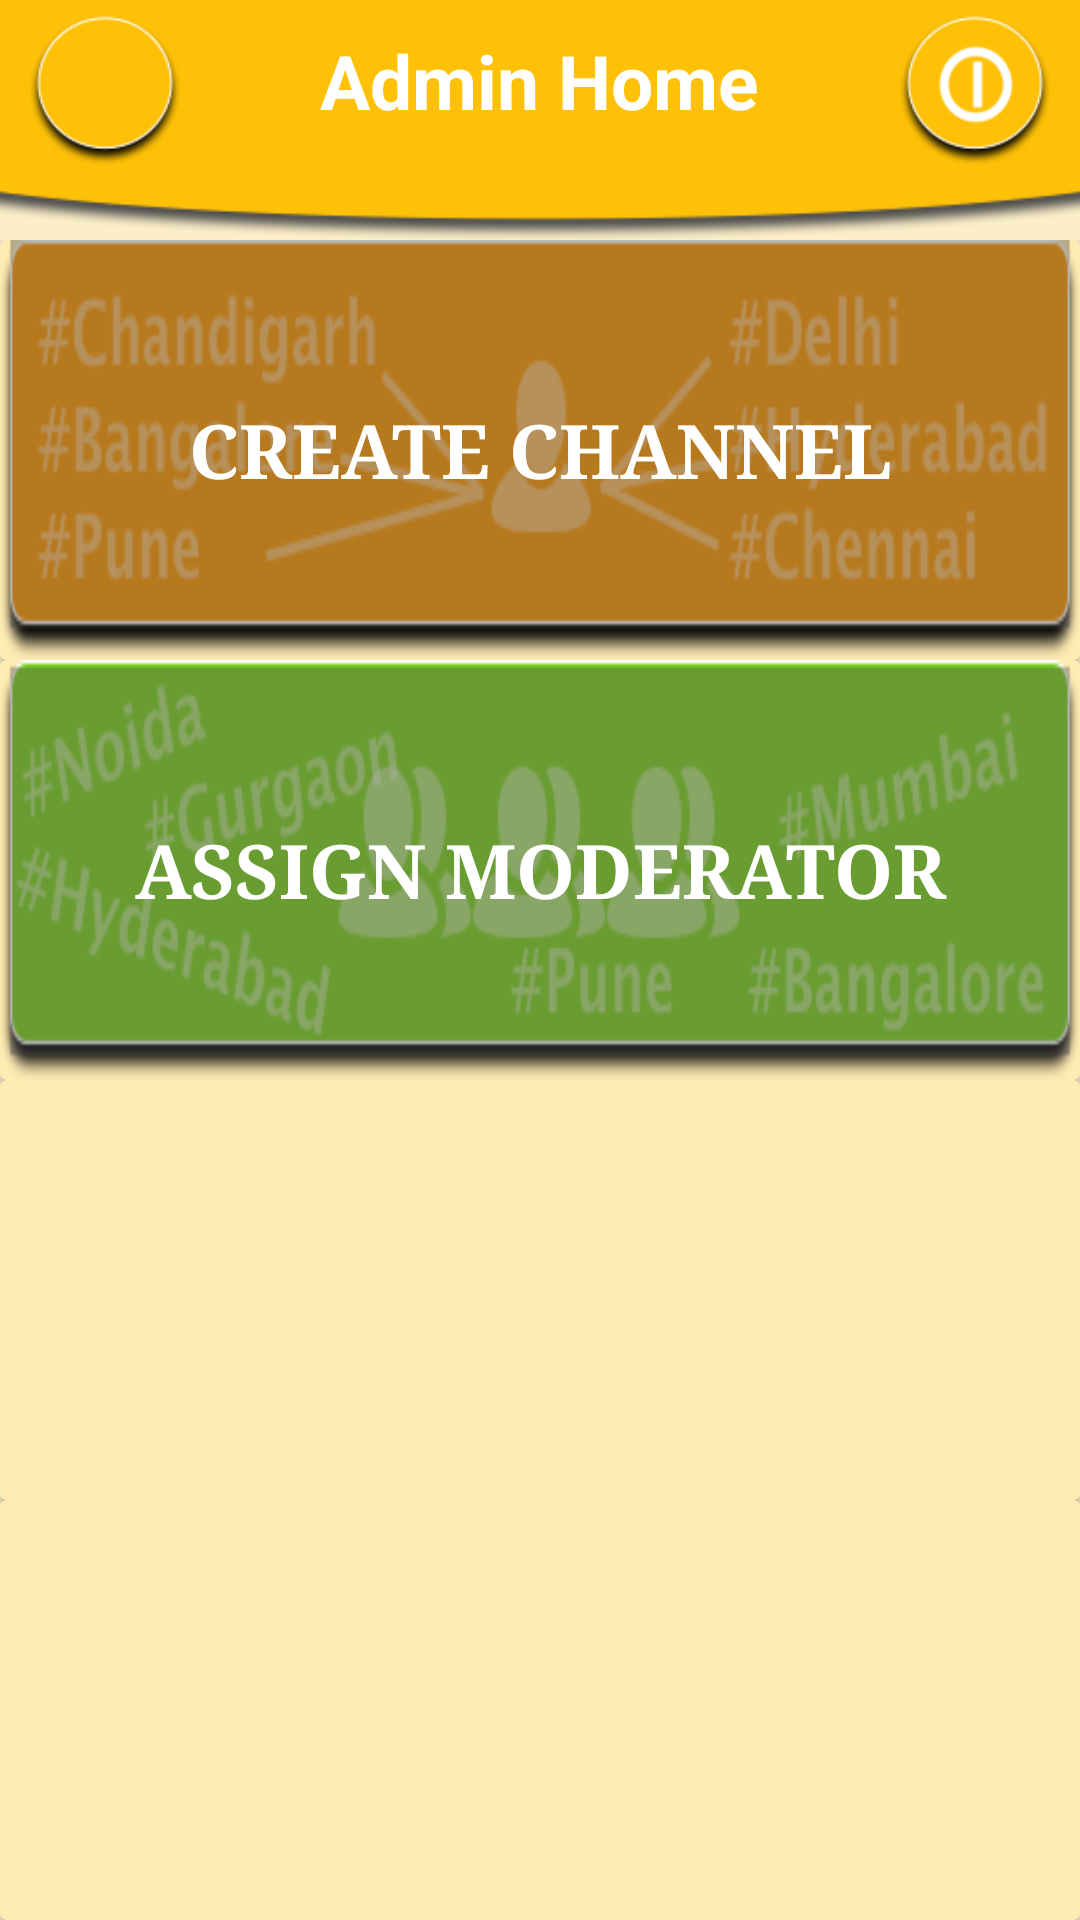

Android layout source for this screen:
<!-- AndroidManifest.xml: application theme AppTheme -->
<!-- res/layout/activity_admin_home.xml -->
<?xml version="1.0" encoding="utf-8"?>
<RelativeLayout xmlns:android="http://schemas.android.com/apk/res/android"
    xmlns:app="http://schemas.android.com/apk/res-auto"
    xmlns:tools="http://schemas.android.com/tools"
    android:layout_width="match_parent"
    android:layout_height="match_parent"
    tools:context=".AdminHomeActivity">

    <ImageView
        android:id="@+id/bg_ImageView"
        android:layout_width="match_parent"
        android:layout_height="match_parent"
        android:alpha="0.2"
        android:background="#FFC107"
        android:src="@drawable/scholar_quiz_logo" />

    <ImageView
        android:id="@+id/title_ImageView"
        android:layout_width="match_parent"
        android:layout_height="80dp"
        android:layout_alignParentTop="true"
        android:scaleType="centerCrop"
        android:src="@drawable/title_bg_yellow"
        android:textAlignment="center" />

    <Button
        android:id="@+id/button_Menu"
        android:layout_width="50dp"
        android:layout_height="50dp"
        android:layout_alignParentLeft="true"
        android:layout_alignParentStart="true"
        android:layout_alignParentTop="true"
        android:layout_marginLeft="10dp"
        android:layout_marginStart="10dp"
        android:layout_marginTop="5dp"
        android:background="@drawable/design_button_yellow" />

    <TextView
        android:id="@+id/textView_Title"
        android:layout_width="wrap_content"
        android:layout_height="wrap_content"
        android:layout_alignParentTop="true"
        android:layout_centerHorizontal="true"
        android:layout_marginTop="10dp"
        android:text="Admin Home"
        android:textAlignment="center"
        android:textColor="#FFFFFF"
        android:textSize="25dp"
        android:textStyle="bold" />

    <Button
        android:id="@+id/button_logout"
        android:layout_width="50dp"
        android:layout_height="50dp"
        android:layout_alignParentEnd="true"
        android:layout_alignParentRight="true"
        android:layout_alignParentTop="true"
        android:layout_marginEnd="10dp"
        android:layout_marginRight="10dp"
        android:layout_marginTop="5dp"
        android:background="@drawable/logout_yellow"
        android:textColor="#E91E63"
        android:textStyle="bold"
        android:onClick="logout"
        />

    <ScrollView xmlns:android="http://schemas.android.com/apk/res/android"
        android:layout_width="match_parent"
        android:layout_height="match_parent"
        android:layout_below="@id/title_ImageView"
        android:fillViewport="true">

        <LinearLayout
            android:layout_width="match_parent"
            android:layout_height="wrap_content"
            android:orientation="vertical">

            <android.support.v7.widget.CardView xmlns:card_view="http://schemas.android.com/apk/res-auto"
                android:id="@+id/cardview_MyChannel"
                android:layout_width="match_parent"
                android:layout_height="0dp"
                android:layout_gravity="center"
                android:layout_weight="1"
                card_view:cardBackgroundColor="#FFECB3">

                <Button
                    android:id="@+id/myChannelButton"
                    android:layout_width="match_parent"
                    android:layout_height="match_parent"
                    android:background="@drawable/mychannel_bg"
                    android:text="Create Channel"
                    android:textAlignment="center"
                    android:fontFamily="serif"
                    android:textColor="#FFFFFF"
                    android:textSize="25sp"
                    android:textStyle="bold"
                    android:onClick="manageChannel"
                    />

            </android.support.v7.widget.CardView>

            <android.support.v7.widget.CardView
                xmlns:card_view="http://schemas.android.com/apk/res-auto"
                android:id="@+id/cardview_AllChannel"
                android:layout_width="wrap_content"
                android:layout_height="0dp"
                android:layout_gravity="center"
                android:layout_weight="1"
                card_view:cardBackgroundColor="#FFECB3">

                <Button
                    android:id="@+id/allChannelButton"
                    android:layout_width="match_parent"
                    android:layout_height="match_parent"
                    android:background="@drawable/allchannel_bg"
                    android:text="Assign Moderator"
                    android:textAlignment="center"
                    android:fontFamily="serif"
                    android:textColor="#FFFFFF"
                    android:textSize="25sp"
                    android:textStyle="bold"
                    android:onClick="manageModerator"
                    />

            </android.support.v7.widget.CardView>

            <android.support.v7.widget.CardView xmlns:card_view="http://schemas.android.com/apk/res-auto"
                android:id="@+id/cardview_MyScorecard"
                android:layout_width="wrap_content"
                android:layout_height="0dp"
                android:layout_gravity="center"
                android:layout_weight="1"
                card_view:cardBackgroundColor="#FFECB3"
                >

                <Button
                    android:id="@+id/myScorecardButton"
                    android:layout_width="match_parent"
                    android:layout_height="match_parent"
                    android:background="@drawable/myscorecard_bg"
                    android:text="Quiz Report"
                    android:textAlignment="center"
                    android:fontFamily="serif"
                    android:textColor="#FFFFFF"
                    android:textSize="25sp"
                    android:textStyle="bold"
                    android:visibility="invisible"
                    />

            </android.support.v7.widget.CardView>

            <android.support.v7.widget.CardView xmlns:card_view="http://schemas.android.com/apk/res-auto"
                android:id="@+id/cardview_Leaderboard"
                android:layout_width="wrap_content"
                android:layout_height="0dp"
                android:layout_gravity="center"
                android:layout_weight="1"
                android:elevation="5dp"
                card_view:cardBackgroundColor="#FFECB3"
                >

                <Button
                    android:id="@+id/leaderboardButton"
                    android:layout_width="match_parent"
                    android:layout_height="match_parent"
                    android:background="@drawable/leaderboard_bg"
                    android:text="User Report"
                    android:textAlignment="center"
                    android:fontFamily="serif"
                    android:textColor="#FFFFFF"
                    android:textSize="25sp"
                    android:textStyle="bold"
                    android:visibility="invisible"
                    />

            </android.support.v7.widget.CardView>
        </LinearLayout>
    </ScrollView>
</RelativeLayout>
<!-- resources referenced by this layout -->
<resources>
  <!-- drawable allchannel_bg: png bitmap (drawable, 19725 bytes) -->
  <!-- drawable design_button_yellow: png bitmap (drawable, 4471 bytes) -->
  <!-- drawable leaderboard_bg: png bitmap (drawable, 7768 bytes) -->
  <!-- drawable logout_yellow: png bitmap (drawable, 5815 bytes) -->
  <!-- drawable mychannel_bg: png bitmap (drawable, 15933 bytes) -->
  <!-- drawable myscorecard_bg: png bitmap (drawable, 6388 bytes) -->
  <!-- drawable scholar_quiz_logo: png bitmap (drawable, 89624 bytes) -->
  <!-- drawable title_bg_yellow: png bitmap (drawable, 11160 bytes) -->
  <style name="AppTheme" parent="Theme.AppCompat.Light.NoActionBar">
          
          <item name="colorPrimary">@color/colorPrimary</item>
          <item name="colorPrimaryDark">@color/colorPrimaryDark</item>
          <item name="colorAccent">@color/colorAccent</item>
      </style>
  <color name="colorPrimary">#f7bb22</color>
  <color name="colorPrimaryDark">#f9bd22</color>
  <color name="colorAccent">#003e9f</color>
</resources>
